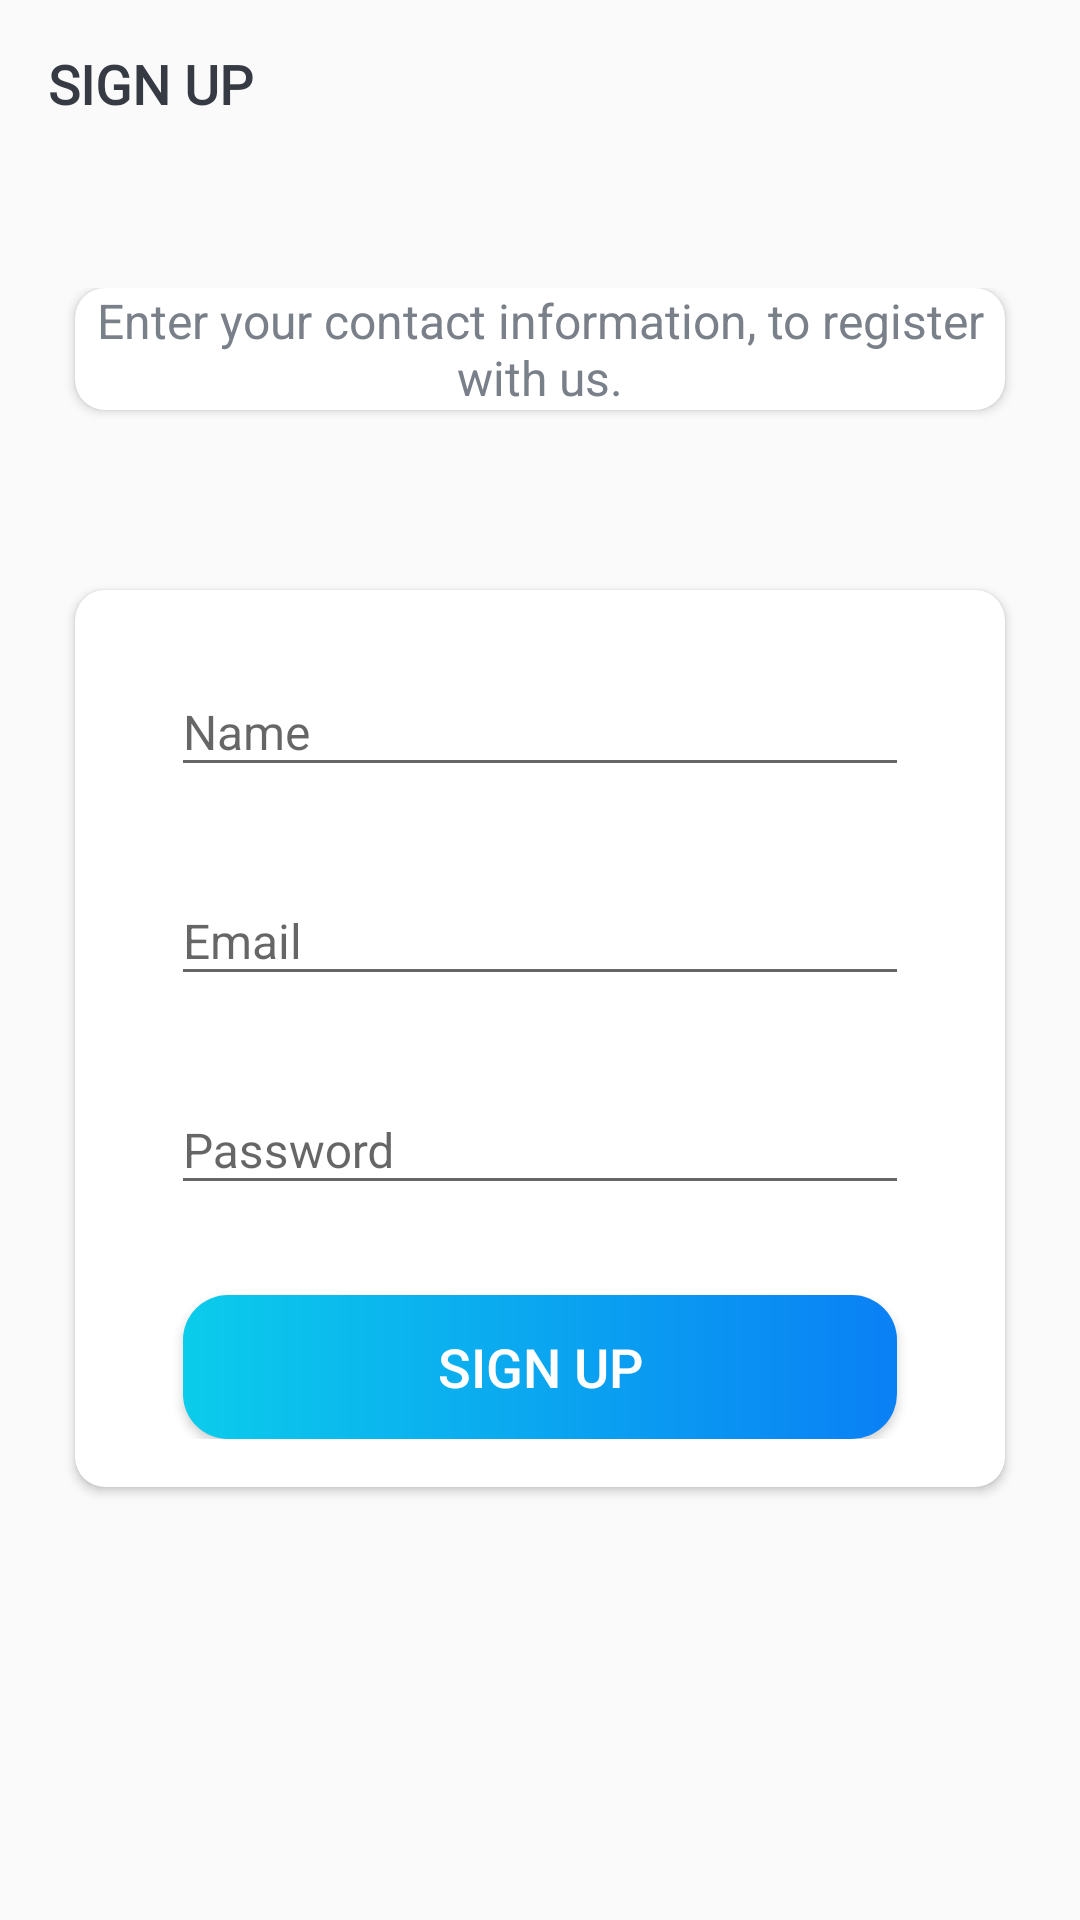

This screen was rendered from an Android layout file. Write that file and the resources it references.
<!-- AndroidManifest.xml: activity theme Theme.Trello.NoActionBar -->
<!-- res/layout/activity_sign_up.xml -->
<?xml version="1.0" encoding="utf-8"?>
<LinearLayout xmlns:android="http://schemas.android.com/apk/res/android"
    xmlns:app="http://schemas.android.com/apk/res-auto"
    xmlns:tools="http://schemas.android.com/tools"
    android:layout_width="match_parent"
    android:layout_height="match_parent"
    android:background="@drawable/ic_background"
    android:orientation="vertical"
    tools:context=".activities.SignUpActivity">

    <androidx.appcompat.widget.Toolbar
        android:id="@+id/toolbar_sign_up_activity"
        android:layout_width="match_parent"
        android:layout_height="?attr/actionBarSize">

        <TextView
            android:id="@+id/tv_title"
            android:layout_width="match_parent"
            android:layout_height="match_parent"
            android:gravity="center_vertical"
            android:text="@string/sign_up"
            android:fontFamily="@font/pacifico"
            android:textColor="@color/primary_text_color"
            android:textSize="@dimen/toolbar_title_text_size"
            android:textStyle="bold" />

    </androidx.appcompat.widget.Toolbar>

    <LinearLayout
        android:layout_width="match_parent"
        android:layout_height="match_parent"
        android:layout_gravity="center"
        android:layout_marginTop="@dimen/authentication_screen_content_marginTop"
        android:orientation="vertical">

        <androidx.cardview.widget.CardView
            android:layout_width="match_parent"
            android:layout_height="wrap_content"
            android:layout_marginStart="@dimen/authentication_screen_marginStartEnd"
            android:layout_marginEnd="@dimen/authentication_screen_marginStartEnd"
            android:elevation="@dimen/card_view_elevation"
            app:cardCornerRadius="@dimen/card_view_corner_radius">

        <TextView
            android:layout_width="match_parent"
            android:layout_height="wrap_content"
            android:gravity="center"
            android:text="@string/sign_up_description_text"
            android:textColor="@color/secondary_text_color"
            android:textSize="@dimen/authentication_description_text_size" />

        </androidx.cardview.widget.CardView>

        <androidx.cardview.widget.CardView
            android:layout_width="match_parent"
            android:layout_height="wrap_content"
            android:layout_marginStart="@dimen/authentication_screen_marginStartEnd"
            android:layout_marginTop="@dimen/authentication_screen_card_view_marginTop"
            android:layout_marginEnd="@dimen/authentication_screen_marginStartEnd"
            android:elevation="@dimen/card_view_elevation"
            app:cardCornerRadius="@dimen/card_view_corner_radius">

            <LinearLayout
                android:layout_width="match_parent"
                android:layout_height="wrap_content"
                android:orientation="vertical"
                android:padding="@dimen/card_view_layout_content_padding">

                <com.google.android.material.textfield.TextInputLayout
                    android:layout_width="match_parent"
                    android:layout_height="wrap_content"
                    android:layout_marginStart="@dimen/authentication_screen_til_marginStartEnd"
                    android:layout_marginEnd="@dimen/authentication_screen_til_marginStartEnd">

                    <androidx.appcompat.widget.AppCompatEditText
                        android:id="@+id/et_name"
                        android:layout_width="match_parent"
                        android:layout_height="wrap_content"
                        android:hint="@string/name"
                        android:inputType="textEmailAddress"
                        android:textSize="@dimen/et_text_size" />
                </com.google.android.material.textfield.TextInputLayout>

                <com.google.android.material.textfield.TextInputLayout
                    android:layout_width="match_parent"
                    android:layout_height="wrap_content"
                    android:layout_marginStart="@dimen/authentication_screen_til_marginStartEnd"
                    android:layout_marginTop="@dimen/authentication_screen_til_marginTop"
                    android:layout_marginEnd="@dimen/authentication_screen_til_marginStartEnd">

                    <androidx.appcompat.widget.AppCompatEditText
                        android:id="@+id/et_email"
                        android:layout_width="match_parent"
                        android:layout_height="wrap_content"
                        android:hint="@string/email"
                        android:inputType="textEmailAddress"
                        android:textSize="@dimen/et_text_size" />
                </com.google.android.material.textfield.TextInputLayout>

                <com.google.android.material.textfield.TextInputLayout
                    android:layout_width="match_parent"
                    android:layout_height="wrap_content"
                    android:layout_marginStart="@dimen/authentication_screen_til_marginStartEnd"
                    android:layout_marginTop="@dimen/authentication_screen_til_marginTop"
                    android:layout_marginEnd="@dimen/authentication_screen_til_marginStartEnd">

                    <androidx.appcompat.widget.AppCompatEditText
                        android:id="@+id/et_password"
                        android:layout_width="match_parent"
                        android:layout_height="wrap_content"
                        android:hint="@string/password"
                        android:inputType="textPassword"
                        android:textSize="16sp" />
                </com.google.android.material.textfield.TextInputLayout>

                <Button
                    android:id="@+id/btn_sign_up"
                    android:layout_width="match_parent"
                    android:layout_height="wrap_content"
                    android:layout_gravity="center"
                    android:layout_marginStart="@dimen/btn_marginStartEnd"
                    android:layout_marginTop="@dimen/sign_up_screen_btn_marginTop"
                    android:layout_marginEnd="@dimen/btn_marginStartEnd"
                    android:background="@drawable/shape_button_rounded"
                    android:foreground="?attr/selectableItemBackground"
                    android:gravity="center"
                    android:paddingTop="@dimen/btn_paddingTopBottom"
                    android:paddingBottom="@dimen/btn_paddingTopBottom"
                    android:text="@string/sign_up"
                    android:textColor="@android:color/white"
                    android:textSize="@dimen/btn_text_size" />
            </LinearLayout>
        </androidx.cardview.widget.CardView>
    </LinearLayout>
</LinearLayout>
<!-- resources referenced by this layout -->
<resources>
  <color name="primary_text_color">#363A43</color>
  <color name="secondary_text_color">#7A8089</color>
  <dimen name="authentication_description_text_size">16sp</dimen>
  <dimen name="authentication_screen_card_view_marginTop">60dp</dimen>
  <dimen name="authentication_screen_content_marginTop">40dp</dimen>
  <dimen name="authentication_screen_marginStartEnd">25dp</dimen>
  <dimen name="authentication_screen_til_marginStartEnd">16dp</dimen>
  <dimen name="authentication_screen_til_marginTop">20dp</dimen>
  <dimen name="btn_marginStartEnd">20dp</dimen>
  <dimen name="btn_paddingTopBottom">8dp</dimen>
  <dimen name="btn_text_size">18sp</dimen>
  <dimen name="card_view_corner_radius">10dp</dimen>
  <dimen name="card_view_elevation">10dp</dimen>
  <dimen name="card_view_layout_content_padding">16dp</dimen>
  <dimen name="et_text_size">16sp</dimen>
  <dimen name="sign_up_screen_btn_marginTop">30dp</dimen>
  <dimen name="toolbar_title_text_size">18sp</dimen>
  <!-- drawable shape_button_rounded (drawable) -->
  <?xml version="1.0" encoding="utf-8"?>
  <shape
      xmlns:android="http://schemas.android.com/apk/res/android"
      android:shape="rectangle"
      android:layout_width="wrap_content"
      android:layout_height="wrap_content">
  
      <gradient
          android:angle="360"
          android:startColor="#0BCCEB"
          android:endColor="#0A80F5"
          android:type="linear">
  
      </gradient>
  
      <corners android:radius="15dp" />
  
  </shape>
  <string name="email">Email</string>
  <string name="name">Name</string>
  <string name="password">Password</string>
  <string name="sign_up">SIGN UP</string>
  <string name="sign_up_description_text">Enter your contact information, <br />to register with us.</string>
  <style name="Theme.Trello.NoActionBar">
          <item name="windowActionBar">false</item>
          <item name="windowNoTitle">true</item>
      </style>
</resources>
